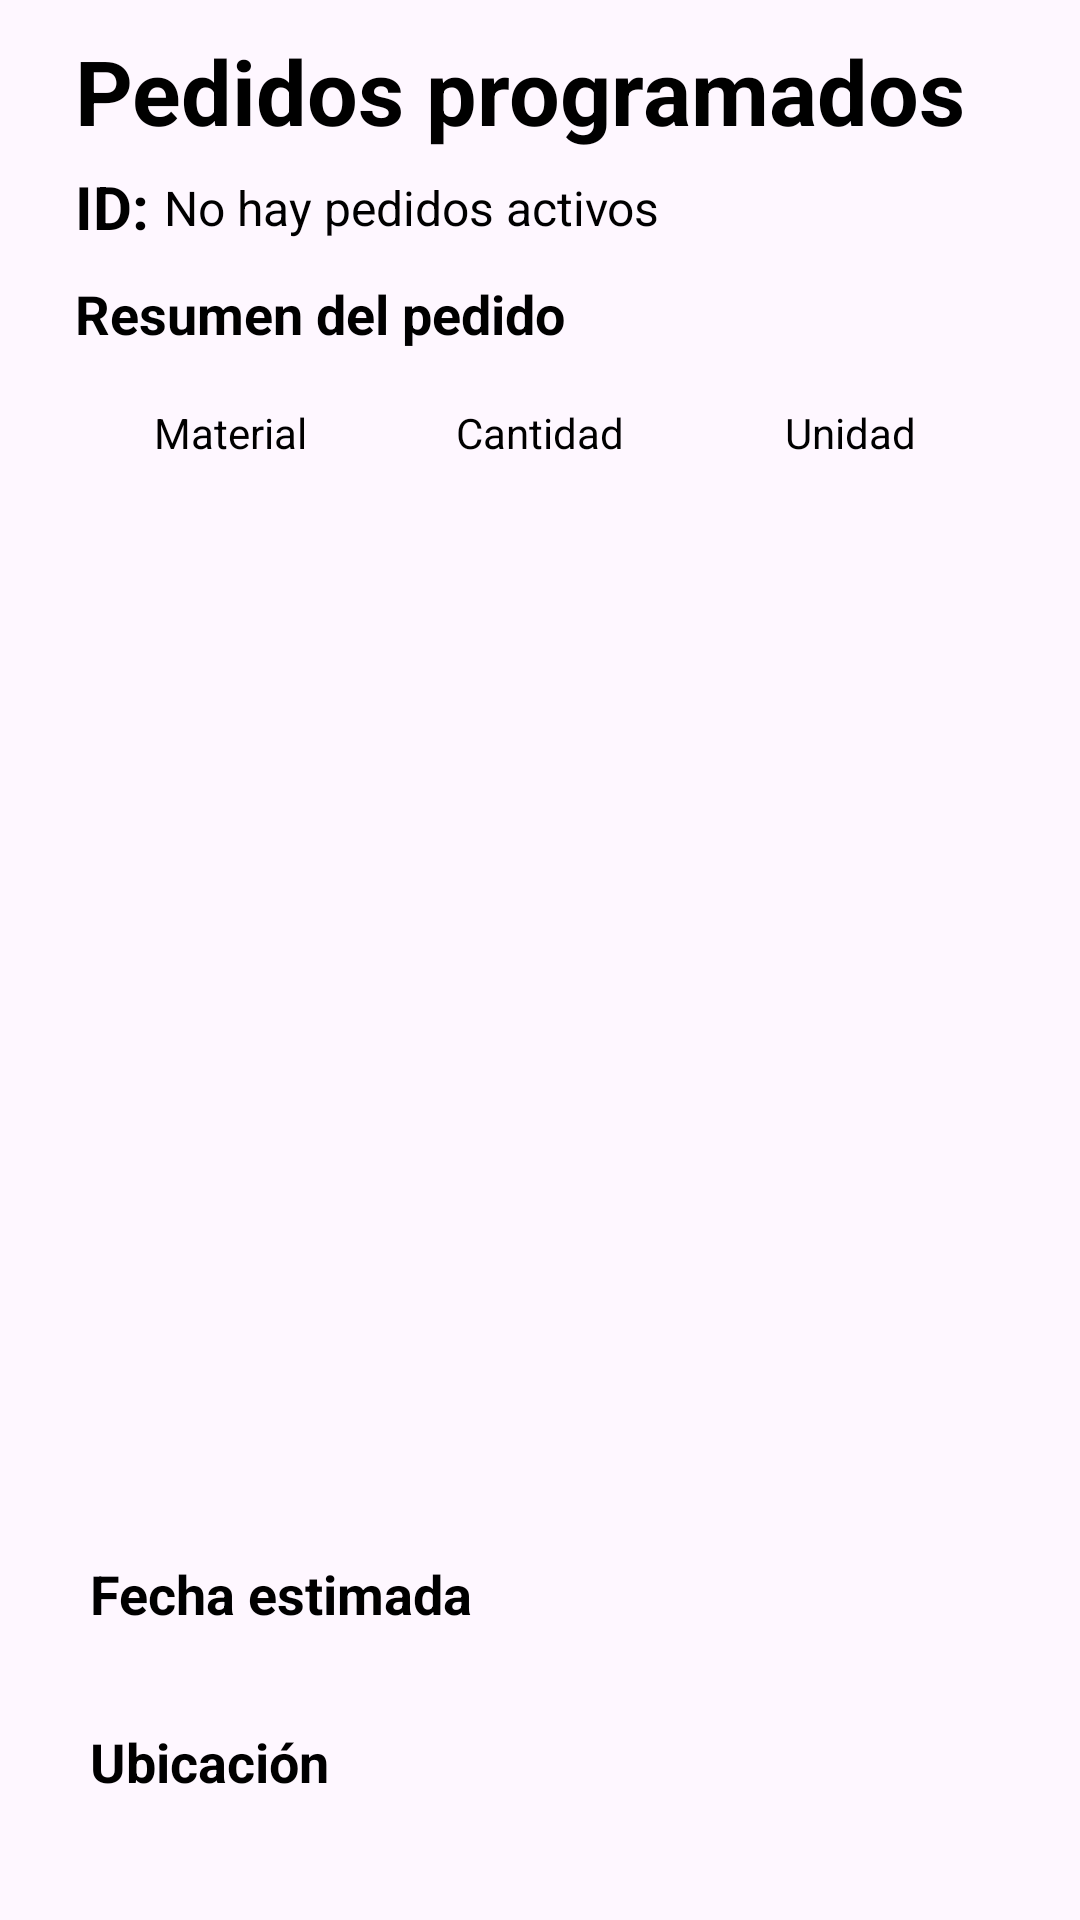

The Android layout XML behind this screen, and the referenced resources:
<!-- AndroidManifest.xml: application theme Theme.GreenCarson_Industria_1 -->
<!-- res/layout/fragment_programados.xml -->
<?xml version="1.0" encoding="utf-8"?>
<FrameLayout xmlns:android="http://schemas.android.com/apk/res/android"
    xmlns:app="http://schemas.android.com/apk/res-auto"
    xmlns:tools="http://schemas.android.com/tools"
    android:layout_width="match_parent"
    android:layout_height="match_parent"
    tools:context=".ProgramadosFragment" >

    

    <androidx.constraintlayout.widget.ConstraintLayout
        android:layout_width="match_parent"
        android:layout_height="match_parent">

        <TextView
            android:id="@+id/textViewProg"
            android:layout_width="wrap_content"
            android:layout_height="wrap_content"
            android:layout_gravity="center"
            android:layout_marginStart="25dp"
            android:layout_marginTop="10dp"
            android:text="Pedidos programados"
            android:textColor="@color/black"
            android:textSize="30dp"
            android:textStyle="bold"
            app:layout_constraintStart_toStartOf="parent"
            app:layout_constraintTop_toTopOf="parent" />

        <TextView
            android:id="@+id/textView18"
            android:layout_width="0dp"
            android:layout_height="wrap_content"
            android:layout_marginTop="8dp"
            android:text="No hay pedidos activos"
            android:textColor="@color/black"
            android:textSize="16sp"
            app:layout_constraintStart_toEndOf="@+id/textViewProg2"
            app:layout_constraintTop_toBottomOf="@+id/textViewProg" />

        <TextView
            android:id="@+id/textViewProg2"
            android:layout_width="wrap_content"
            android:layout_height="wrap_content"
            android:layout_marginStart="25dp"
            android:layout_marginTop="5dp"
            android:text="ID: "
            android:textColor="@color/black"
            android:textSize="20dp"
            android:textStyle="bold"
            app:layout_constraintStart_toStartOf="parent"
            app:layout_constraintTop_toBottomOf="@+id/textViewProg" />

        <TextView
            android:id="@+id/textView2"
            android:layout_width="wrap_content"
            android:layout_height="wrap_content"
            android:layout_marginStart="25dp"
            android:layout_marginTop="10dp"
            android:text="Resumen del pedido"
            android:textColor="@color/black"
            android:textSize="18dp"
            android:textStyle="bold"
            app:layout_constraintStart_toStartOf="parent"
            app:layout_constraintTop_toBottomOf="@+id/textViewProg2" />

        <TextView
            android:id="@+id/textView3"
            android:layout_width="wrap_content"
            android:layout_height="wrap_content"
            android:layout_marginStart="30dp"
            android:layout_marginBottom="5dp"
            android:text="Fecha estimada"
            android:textColor="@color/black"
            android:textSize="18dp"
            android:textStyle="bold"
            app:layout_constraintBottom_toTopOf="@+id/textView4"
            app:layout_constraintStart_toStartOf="parent" />

        <TextView
            android:id="@+id/textView4"
            android:layout_width="wrap_content"
            android:layout_height="wrap_content"
            android:layout_marginStart="30dp"
            android:layout_marginBottom="5dp"
            android:text="-"
            android:textColor="@color/black"
            android:textSize="16sp"
            android:visibility="invisible"
            app:layout_constraintBottom_toTopOf="@+id/textView6"
            app:layout_constraintStart_toStartOf="parent" />

        <TextView
            android:id="@+id/textView6"
            android:layout_width="wrap_content"
            android:layout_height="wrap_content"
            android:layout_marginStart="30dp"
            android:layout_marginBottom="3dp"
            android:text="Ubicación"
            android:textColor="@color/black"
            android:textSize="18dp"
            android:textStyle="bold"
            app:layout_constraintBottom_toTopOf="@+id/textView7"
            app:layout_constraintStart_toStartOf="parent" />

        <ScrollView
            android:id="@+id/scrollView3"
            android:layout_width="0dp"
            android:layout_height="0dp"
            android:layout_marginStart="25dp"
            android:layout_marginTop="8dp"
            android:layout_marginEnd="25dp"
            android:layout_marginBottom="20dp"
            android:background="@drawable/layout_table"
            app:layout_constraintBottom_toTopOf="@+id/textView3"
            app:layout_constraintEnd_toEndOf="parent"
            app:layout_constraintStart_toStartOf="parent"
            app:layout_constraintTop_toBottomOf="@+id/textView2">


            <TableLayout
                android:id="@+id/tableLayout"
                android:layout_width="match_parent"
                android:layout_height="wrap_content">

                <TableRow>

                    <TextView
                        android:layout_width="0dp"
                        android:layout_height="wrap_content"
                        android:layout_gravity="center_horizontal|center_vertical"
                        android:layout_weight="4"
                        android:padding="10sp"
                        android:text="Material"
                        android:textAlignment="center"
                        android:textColor="@color/black"
                        android:textSize="14sp"></TextView>

                    <TextView
                        android:layout_width="0dp"
                        android:layout_height="wrap_content"
                        android:layout_gravity="center_horizontal|center_vertical"
                        android:layout_weight="4"
                        android:padding="10sp"
                        android:text="Cantidad"
                        android:textAlignment="center"
                        android:textColor="@color/black"
                        android:textSize="14sp"></TextView>

                    <TextView
                        android:layout_width="0dp"
                        android:layout_height="wrap_content"
                        android:layout_gravity="center_horizontal|center_vertical"
                        android:layout_weight="4"
                        android:padding="10sp"
                        android:text="Unidad"
                        android:textAlignment="center"
                        android:textColor="@color/black"
                        android:textSize="14sp"></TextView>
                </TableRow>

            </TableLayout>
        </ScrollView>

        <Button
            android:id="@+id/btnCancel2"
            android:layout_width="wrap_content"
            android:layout_height="wrap_content"
            android:layout_marginEnd="25dp"
            android:layout_marginBottom="18dp"
            android:backgroundTint="@android:color/transparent"
            android:text="Cancelar"
            android:textColor="@color/redAdver"
            android:textSize="14sp"
            android:textStyle="italic"
            android:visibility="invisible"
            app:layout_constraintBottom_toTopOf="@+id/textView6"
            app:layout_constraintEnd_toEndOf="parent" />

        <TextView
            android:id="@+id/textView7"
            android:layout_width="0dp"
            android:layout_height="wrap_content"
            android:layout_marginStart="30dp"
            android:layout_marginEnd="100dp"
            android:layout_marginBottom="16dp"
            android:text="-"
            android:textColor="@color/black"
            android:textSize="16sp"
            android:visibility="invisible"
            app:layout_constraintBottom_toBottomOf="parent"
            app:layout_constraintEnd_toEndOf="parent"
            app:layout_constraintHorizontal_bias="0.0"
            app:layout_constraintStart_toStartOf="parent" />


    </androidx.constraintlayout.widget.ConstraintLayout>

</FrameLayout>
<!-- resources referenced by this layout -->
<resources>
  <color name="black">#FF000000</color>
  <color name="redAdver">#E32D30</color>
  <style name="Theme.GreenCarson_Industria_1" parent="Base.Theme.GreenCarson_Industria_1" />
  <style name="Base.Theme.GreenCarson_Industria_1" parent="Theme.Material3.DayNight.NoActionBar">
          
          
  
          
      </style>
</resources>
